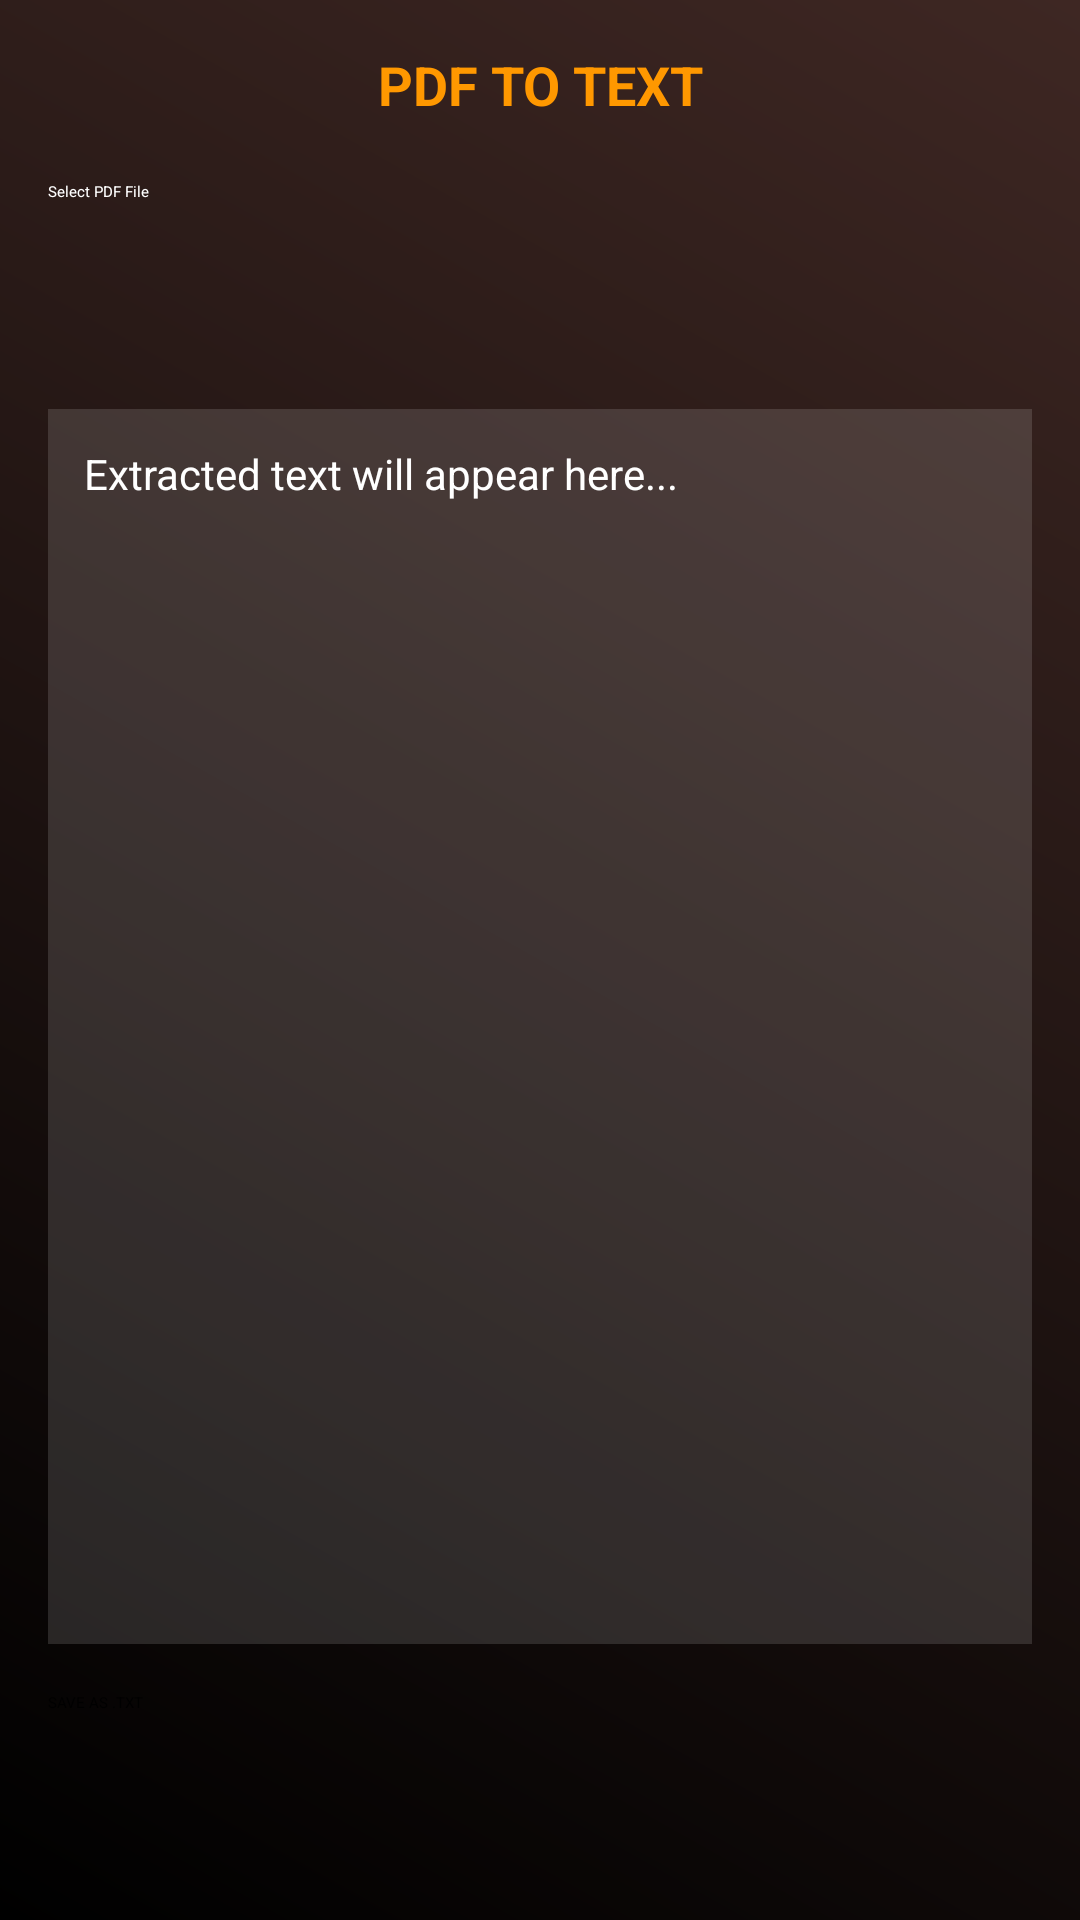

Write the Android layout XML for this screen, with the resource values it uses.
<!-- AndroidManifest.xml: application theme Theme.App.Starting -->
<!-- res/layout/fragment_pdf_to_text.xml -->
<?xml version="1.0" encoding="utf-8"?>
<LinearLayout
     xmlns:android="http://schemas.android.com/apk/res/android"
     android:layout_height="match_parent"
     android:layout_width="match_parent"
     android:background="@drawable/bg_main_gradient"
     android:padding="16dp"
     android:orientation="vertical">

    <TextView
         android:layout_height="wrap_content"
         android:layout_width="match_parent"
         android:layout_marginBottom="20dp"
         android:gravity="center"
         android:textSize="18sp"
         android:textColor="@color/accent_orange"
         android:text="PDF TO TEXT"
         android:textStyle="bold" />

    <Button
         android:layout_height="60dp"
         android:layout_width="match_parent"
         android:backgroundTint="@color/dark_card_bg"
         android:textColor="@color/white"
         android:id="@+id/btnSelectPdf"
         android:text="Select PDF File" />

    <ProgressBar
         android:layout_height="wrap_content"
         android:layout_width="wrap_content"
         android:visibility="gone"
         android:layout_margin="16dp"
         android:id="@+id/progressBar"
         android:layout_gravity="center" />

    <ScrollView
         android:layout_height="0dp"
         android:layout_width="match_parent"
         android:background="#22FFFFFF"
         android:padding="12dp"
         android:layout_marginTop="16dp"
         android:layout_weight="1">

        <TextView
             android:layout_height="wrap_content"
             android:layout_width="match_parent"
             android:textSize="14sp"
             android:textColor="@color/white"
             android:id="@+id/tvExtractedText"
             android:text="Extracted text will appear here..." />

    </ScrollView>

    <Button
         android:layout_height="60dp"
         android:layout_width="match_parent"
         android:backgroundTint="@color/accent_orange"
         android:textColor="@color/black"
         android:enabled="false"
         android:layout_marginTop="16dp"
         android:id="@+id/btnSaveText"
         android:text="SAVE AS .TXT" />

</LinearLayout>
<!-- resources referenced by this layout -->
<resources>
  <color name="accent_orange">#FF9800</color>
  <color name="black">#FF000000</color>
  <color name="dark_card_bg">#22FFFFFF</color>
  <color name="white">#FFFFFFFF</color>
  <!-- drawable bg_main_gradient (drawable) -->
  <?xml version="1.0" encoding="utf-8"?>
  <shape xmlns:android="http://schemas.android.com/apk/res/android">
      <gradient
          android:startColor="#000000"
          android:endColor="#3E2723"
          android:angle="45"
          android:type="linear"/>
  </shape>
  <style name="Theme.App.Starting" parent="Theme.SplashScreen">
          <item name="windowSplashScreenBackground">@color/dark_background</item>
          <item name="windowSplashScreenAnimatedIcon">@drawable/ic_launcher</item>
          <item name="postSplashScreenTheme">@style/Theme.SmartPDFToolkit</item>
      </style>
  <color name="dark_background">#121212</color>
  <style name="Theme.SmartPDFToolkit" parent="Theme.Material3.Dark.NoActionBar">
          <item name="colorPrimary">@color/accent_orange</item>
          <item name="android:windowBackground">@drawable/bg_main_gradient</item>
          <item name="android:statusBarColor">@color/black</item>
      </style>
</resources>
